Image classification data set "AI" (SundayAthis/AI on GitHub). Class labels (11): broken rice, chalky rice, damaged rice, discolored rice, grade 1, grade 2, grade 3, grade 4, grade 5, premium rice, standard rice.

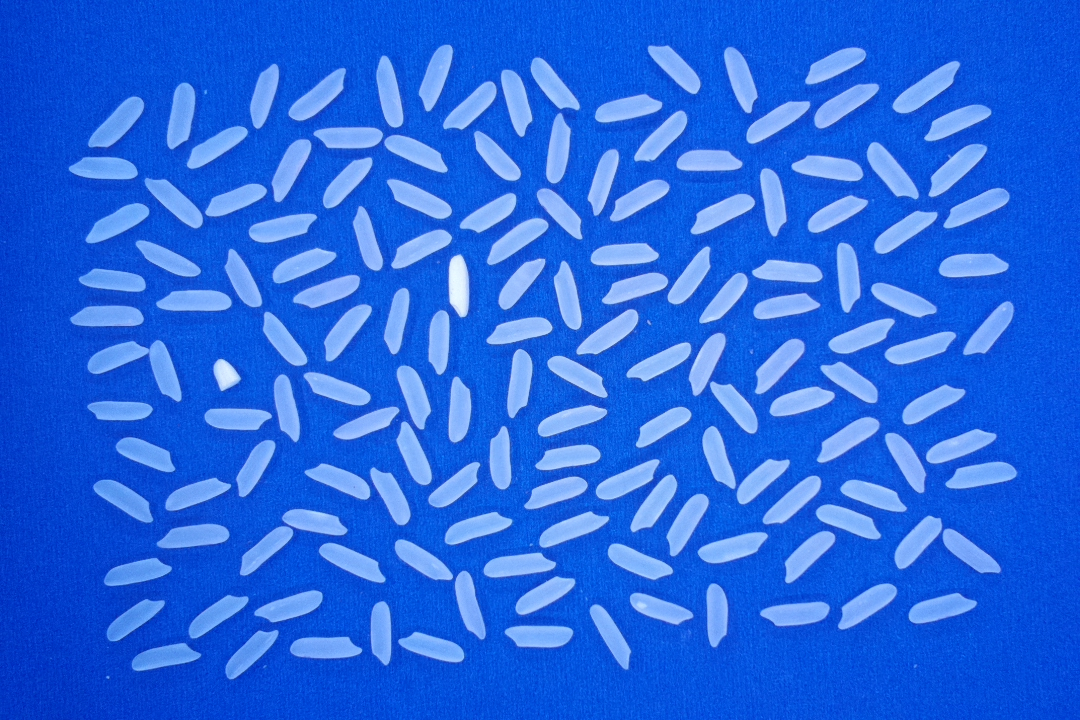
Label: premium rice

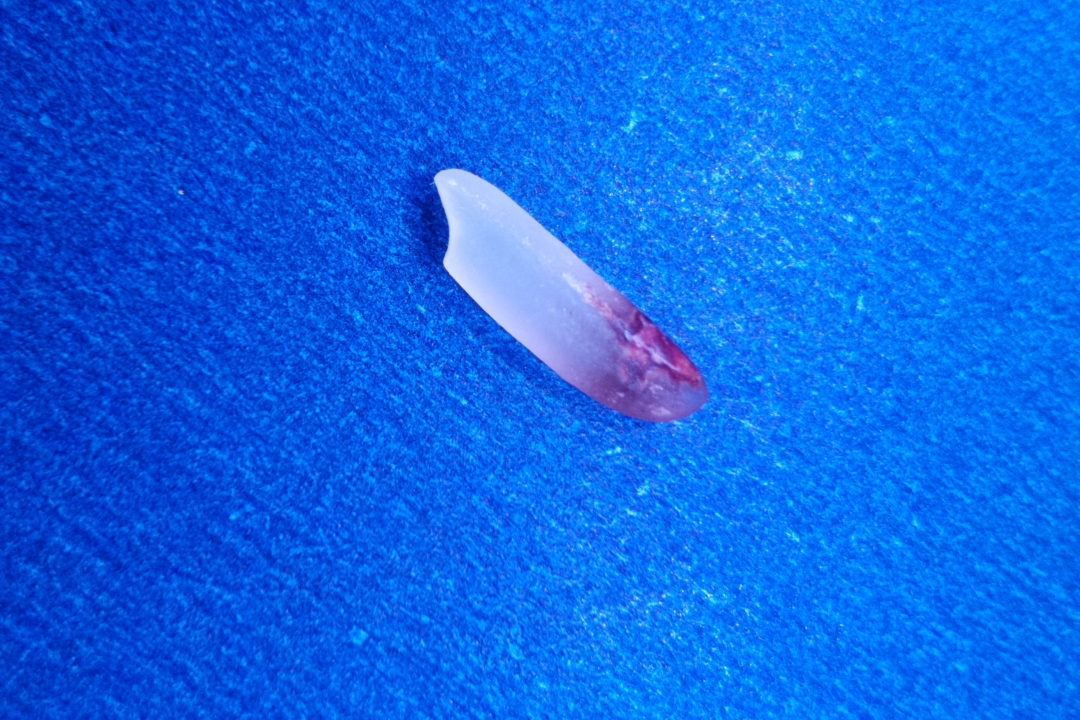
Label: damaged rice

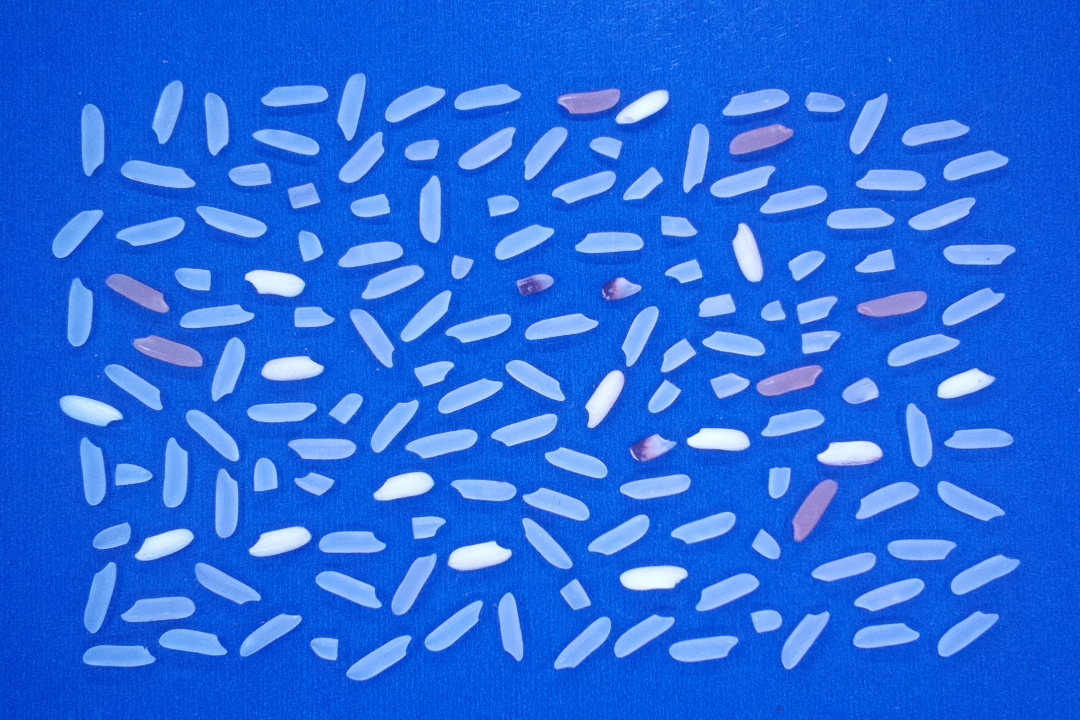
Label: grade 4

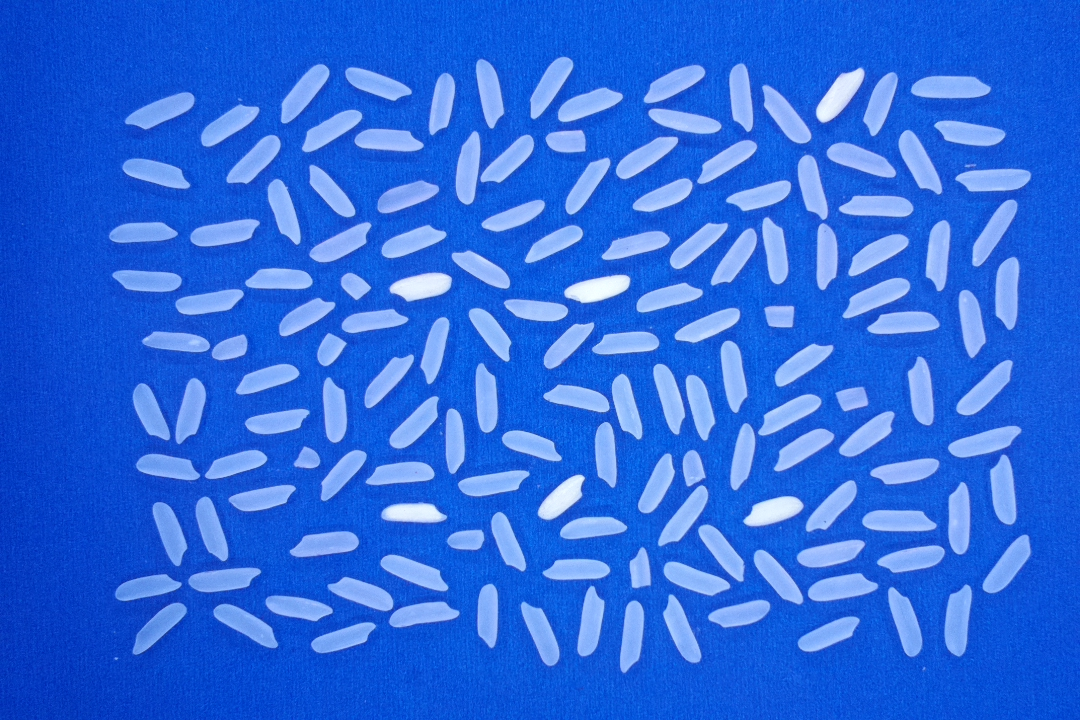
Label: grade 1

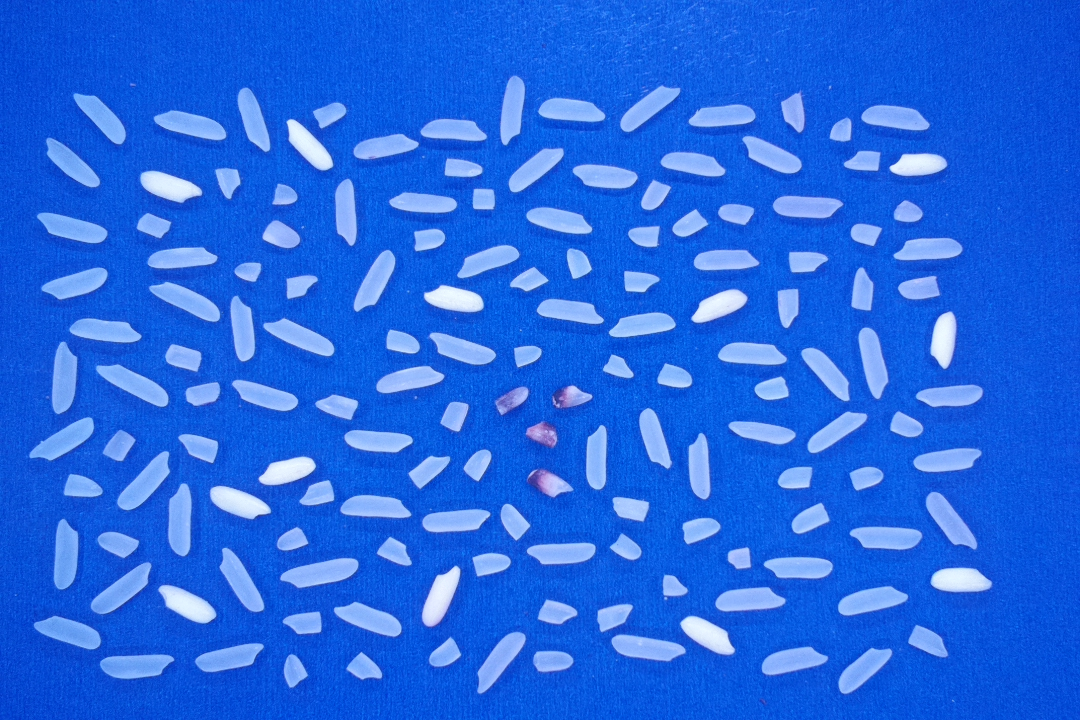
Label: grade 5

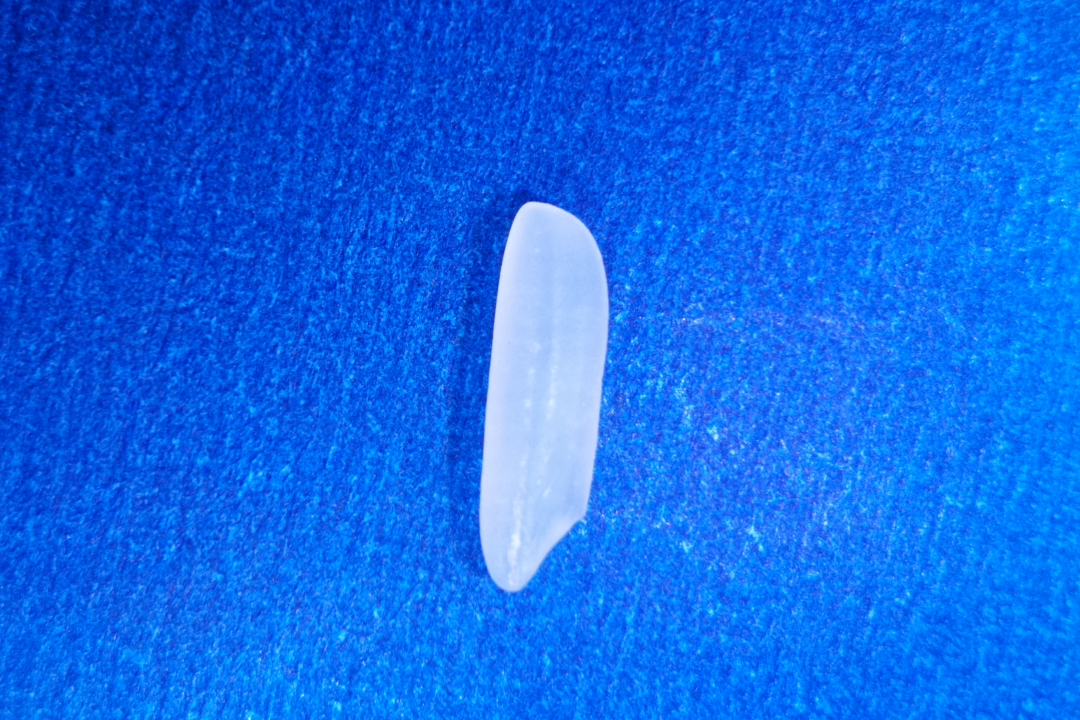
Label: standard rice
